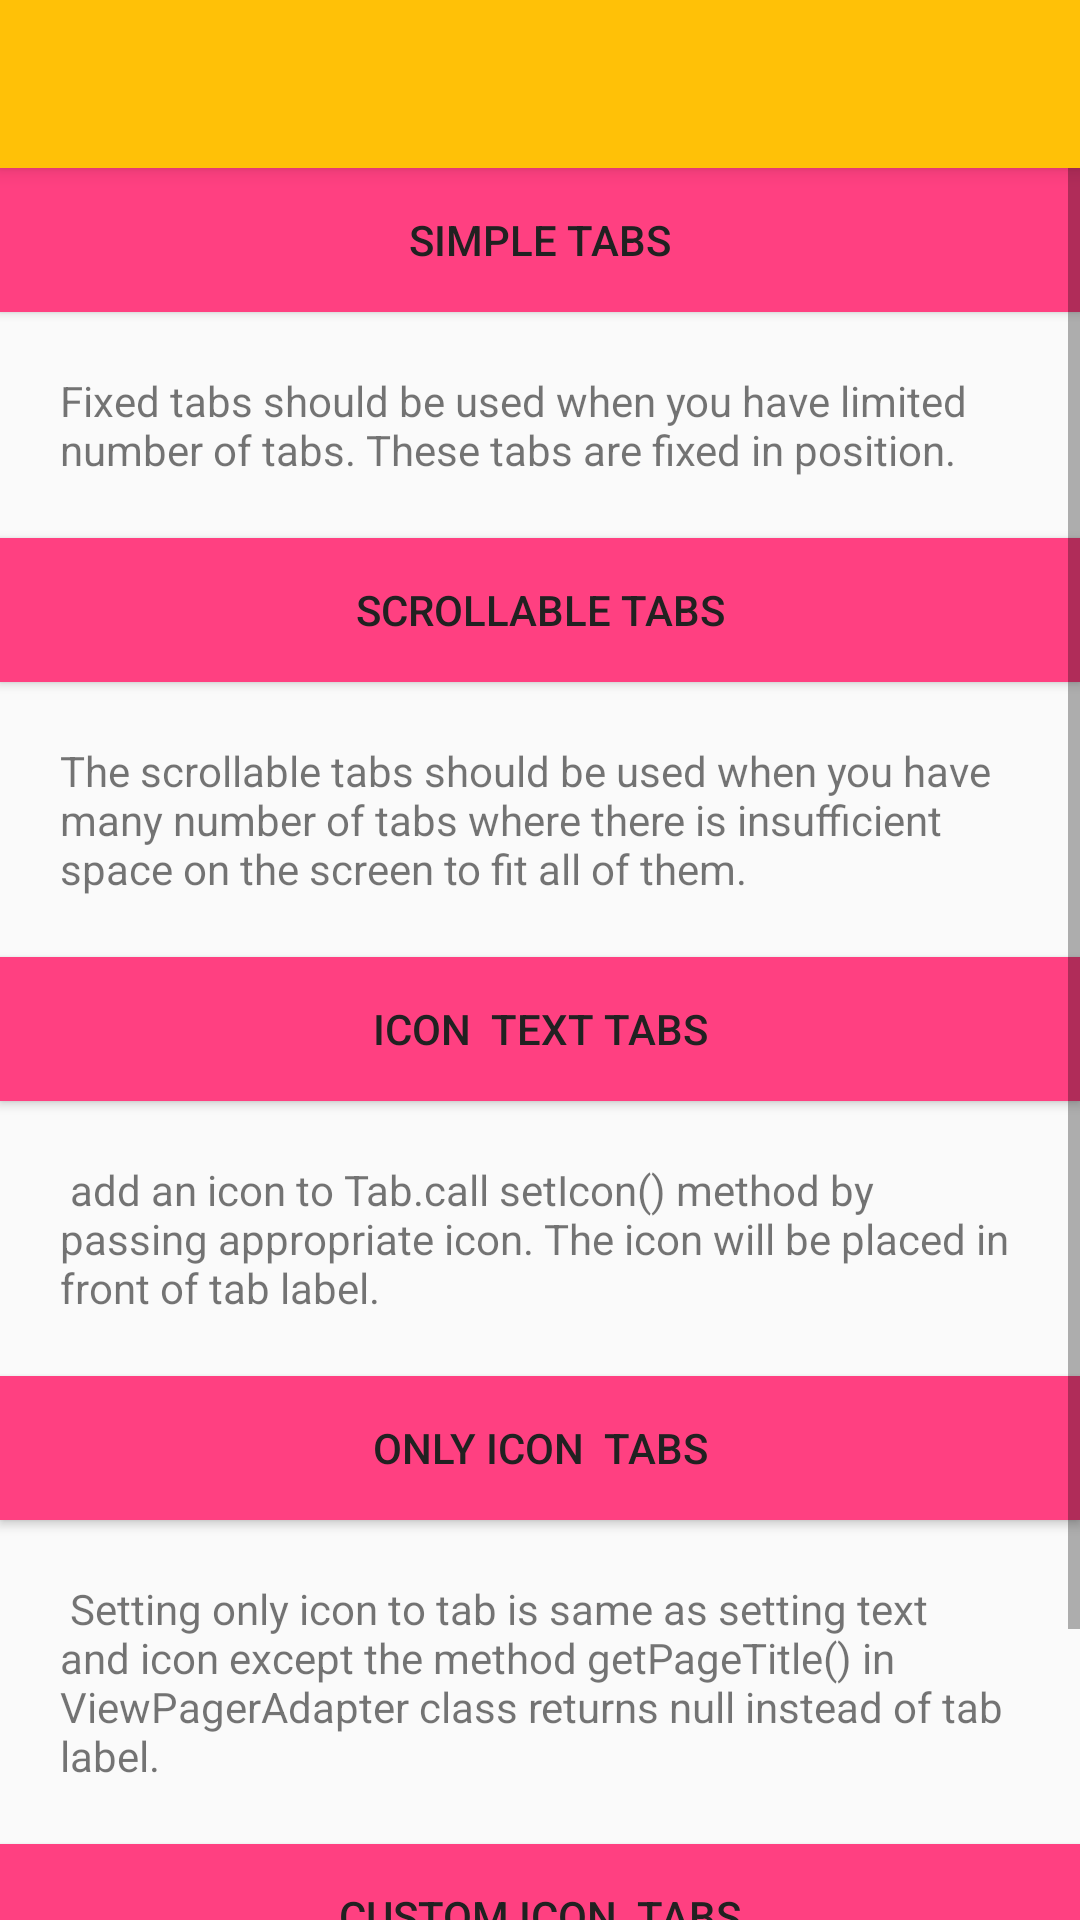

This screen was rendered from an Android layout file. Write that file and the resources it references.
<!-- AndroidManifest.xml: application theme MyMaterialTheme -->
<!-- res/layout/activity_main.xml -->
<?xml version="1.0" encoding="utf-8"?>
<android.support.design.widget.CoordinatorLayout xmlns:android="http://schemas.android.com/apk/res/android"
    xmlns:app="http://schemas.android.com/apk/res-auto"
    android:layout_width="match_parent"
    android:layout_height="match_parent">

    <android.support.design.widget.AppBarLayout
        android:layout_width="match_parent"
        android:layout_height="wrap_content"
        android:theme="@style/ThemeOverlay.AppCompat.Dark.ActionBar">

        <android.support.v7.widget.Toolbar
            android:id="@+id/toolbar"
            android:layout_width="match_parent"
            android:layout_height="?attr/actionBarSize"
            android:background="?attr/colorPrimary"
            app:layout_scrollFlags="scroll|enterAlways"
            app:popupTheme="@style/ThemeOverlay.AppCompat.Light" />

    </android.support.design.widget.AppBarLayout>


    <ScrollView
        android:layout_width="fill_parent"
        android:layout_height="match_parent"
        android:fillViewport="true">

        <LinearLayout
            android:layout_width="fill_parent"
            android:layout_height="match_parent"
            android:layout_marginTop="?attr/actionBarSize"
            android:orientation="vertical">

            <Button
                android:id="@+id/simpleTabs_Btn"
                android:layout_width="match_parent"
                android:layout_height="wrap_content"
                android:background="@color/colorAccent"
                android:text="Simple Tabs"
                android:textColor="@color/textColorPrimary" />


            <TextView
                android:layout_width="wrap_content"
                android:layout_height="wrap_content"
                android:layout_margin="20dp"
                android:text="Fixed tabs should be used when you have limited number of tabs. These tabs are fixed in position." />

            <Button
                android:id="@+id/scrollableTabs_Btn"
                android:layout_width="match_parent"
                android:layout_height="wrap_content"
                android:background="@color/colorAccent"
                android:text="Scrollable Tabs"
                android:textColor="@color/textColorPrimary" />


            <TextView
                android:layout_width="wrap_content"
                android:layout_height="wrap_content"
                android:layout_margin="20dp"
                android:text="The scrollable tabs should be used when you have many number of tabs where there is insufficient space on the screen to fit all of them." />


            <Button
                android:id="@+id/IconTextTabs_Btn"
                android:layout_width="match_parent"
                android:layout_height="wrap_content"
                android:background="@color/colorAccent"
                android:text="Icon  Text Tabs"
                android:textColor="@color/textColorPrimary" />


            <TextView
                android:layout_width="wrap_content"
                android:layout_height="wrap_content"
                android:layout_margin="20dp"
                android:text=" add an icon to Tab.call setIcon() method by passing appropriate icon. The icon will be placed in front of tab label." />


            <Button
                android:id="@+id/OnlyIconTextTabs_Btn"
                android:layout_width="match_parent"
                android:layout_height="wrap_content"
                android:background="@color/colorAccent"
                android:text="Only Icon  Tabs"
                android:textColor="@color/textColorPrimary" />


            <TextView
                android:layout_width="wrap_content"
                android:layout_height="wrap_content"
                android:layout_margin="20dp"
                android:text=" Setting only icon to tab is same as setting text and icon except the method getPageTitle() in ViewPagerAdapter class returns null instead of tab label." />


            <Button
                android:id="@+id/CustomIconTextTabs_Btn"
                android:layout_width="match_parent"
                android:layout_height="wrap_content"
                android:background="@color/colorAccent"
                android:text="Custom Icon  Tabs"
                android:textColor="@color/textColorPrimary" />


            <TextView
                android:layout_width="wrap_content"
                android:layout_height="wrap_content"
                android:layout_margin="20dp"
                android:text="When we set the tab an icon and text, you can see the icon is horizontally aligned with tab text. if you want to place the icon above the tab label" />


        </LinearLayout>
    </ScrollView>

</android.support.design.widget.CoordinatorLayout>
<!-- resources referenced by this layout -->
<resources>
  <color name="colorAccent">#FF4081</color>
  <color name="textColorPrimary">#212121</color>
  <style name="MyMaterialTheme" parent="MyMaterialTheme.Base" />
  <style name="MyMaterialTheme.Base" parent="Theme.AppCompat.Light.DarkActionBar">
          
          <item name="windowNoTitle">true</item>
          <item name="windowActionBar">false</item>
          <item name="colorPrimary">@color/colorPrimary</item>
          <item name="colorPrimaryDark">@color/colorPrimaryDark</item>
          <item name="colorAccent">@color/colorAccent</item>
      </style>
  <color name="colorPrimary">#FFC107</color>
  <color name="colorPrimaryDark">#FFA000</color>
</resources>
